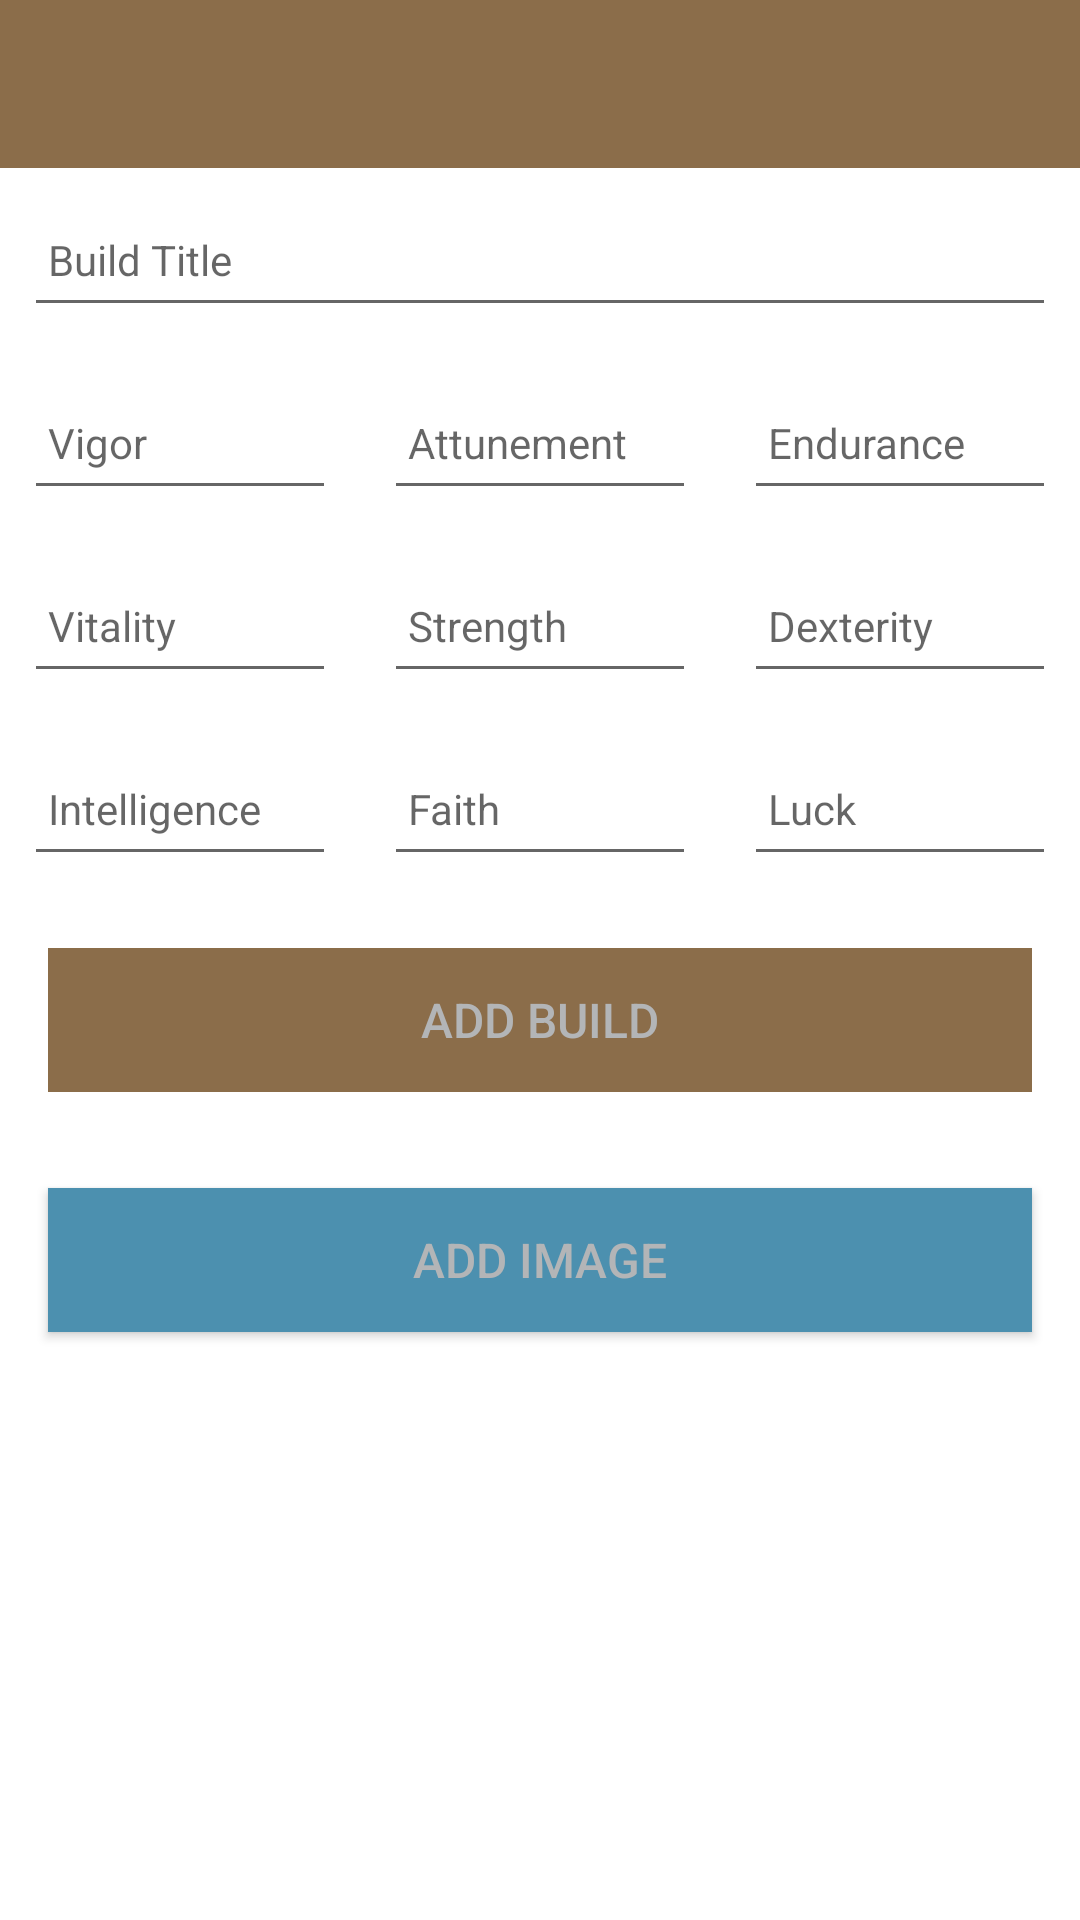

Write the Android layout XML for this screen, with the resource values it uses.
<!-- AndroidManifest.xml: application theme Theme.SoulsBuildPlanner -->
<!-- res/layout/activity_build_planner.xml -->
<?xml version="1.0" encoding="utf-8"?>
<androidx.constraintlayout.widget.ConstraintLayout xmlns:android="http://schemas.android.com/apk/res/android"
    xmlns:app="http://schemas.android.com/apk/res-auto"
    xmlns:tools="http://schemas.android.com/tools"
    android:layout_width="match_parent"
    android:layout_height="match_parent"
    tools:context=".activities.BuildPlannerActivity">

    <RelativeLayout
        android:layout_width="match_parent"
        android:layout_height="wrap_content"
        app:layout_constraintBottom_toBottomOf="parent"
        app:layout_constraintTop_toTopOf="parent">

        <com.google.android.material.appbar.AppBarLayout
            android:id="@+id/appBarLayout"
            android:layout_width="match_parent"
            android:layout_height="wrap_content"
            android:background="@color/lightBrown"
            android:fitsSystemWindows="true"
            app:elevation="0dip"
            app:theme="@style/ThemeOverlay.AppCompat.Dark.ActionBar">

            <androidx.appcompat.widget.Toolbar
                android:id="@+id/toolbarAdd"
                android:layout_width="match_parent"
                android:layout_height="wrap_content"
                app:titleTextColor="@color/lightGrey" />
        </com.google.android.material.appbar.AppBarLayout>

        <ScrollView
            android:layout_width="match_parent"
            android:layout_height="match_parent"
            android:layout_below="@id/appBarLayout"
            android:fillViewport="true">

            <LinearLayout
                android:layout_width="match_parent"
                android:layout_height="wrap_content"
                android:orientation="vertical">

                <EditText
                    android:id="@+id/buildTitle"
                    android:layout_width="match_parent"
                    android:layout_height="45dp"
                    android:layout_margin="8dp"
                    android:autofillHints=""
                    android:hint="@string/hint_buildTitle"
                    android:inputType="text"
                    android:maxLength="25"
                    android:maxLines="1"
                    android:padding="8dp"
                    android:textColor="@color/lightGrey"
                    android:textSize="14sp" />

                <LinearLayout
                    android:layout_width="match_parent"
                    android:layout_height="wrap_content"
                    android:orientation="horizontal" >


                    <EditText
                        android:id="@+id/buildVigor"
                        android:nextFocusDown="@id/buildAttunement"
                        android:layout_width="0dp"
                        android:layout_weight="1"
                        android:layout_height="45dp"
                        android:layout_margin="8dp"
                        android:autofillHints=""
                        android:hint="@string/hint_buildVigor"
                        android:inputType="numberDecimal"
                        android:maxLength="25"
                        android:maxLines="1"
                        android:padding="8dp"
                        android:textColor="@color/lightGrey"
                        android:textSize="14sp" />

                    <EditText
                        android:id="@+id/buildAttunement"
                        android:nextFocusDown="@id/buildEndurance"
                        android:layout_width="0dp"
                        android:layout_weight="1"
                        android:layout_height="45dp"
                        android:layout_margin="8dp"
                        android:autofillHints=""
                        android:hint="@string/hint_buildAttunement"
                        android:inputType="numberDecimal"
                        android:maxLength="25"
                        android:maxLines="1"
                        android:padding="8dp"
                        android:textColor="@color/lightGrey"
                        android:textSize="14sp" />

                    <EditText
                        android:id="@+id/buildEndurance"
                        android:nextFocusDown="@id/buildVitality"
                        android:layout_width="0dp"
                        android:layout_weight="1"
                        android:layout_height="45dp"
                        android:layout_margin="8dp"
                        android:autofillHints=""
                        android:hint="@string/hint_buildEndurance"
                        android:inputType="numberDecimal"
                        android:maxLength="25"
                        android:maxLines="1"
                        android:padding="8dp"
                        android:textColor="@color/lightGrey"
                        android:textSize="14sp" />

                </LinearLayout>

                <LinearLayout
                    android:layout_width="match_parent"
                    android:layout_height="wrap_content"
                    android:orientation="horizontal" >


                    <EditText
                        android:id="@+id/buildVitality"
                        android:nextFocusDown="@id/buildStrength"
                        android:layout_width="0dp"
                        android:layout_weight="1"
                        android:layout_height="45dp"
                        android:layout_margin="8dp"
                        android:autofillHints=""
                        android:hint="@string/hint_buildVitality"
                        android:inputType="numberDecimal"
                        android:maxLength="25"
                        android:maxLines="1"
                        android:padding="8dp"
                        android:textColor="@color/lightGrey"
                        android:textSize="14sp" />

                    <EditText
                        android:id="@+id/buildStrength"
                        android:nextFocusDown="@id/buildDexterity"
                        android:layout_width="0dp"
                        android:layout_weight="1"
                        android:layout_height="45dp"
                        android:layout_margin="8dp"
                        android:autofillHints=""
                        android:hint="@string/hint_buildStrength"
                        android:inputType="numberDecimal"
                        android:maxLength="25"
                        android:maxLines="1"
                        android:padding="8dp"
                        android:textColor="@color/lightGrey"
                        android:textSize="14sp" />

                    <EditText
                        android:id="@+id/buildDexterity"
                        android:nextFocusDown="@id/buildIntelligence"
                        android:layout_width="0dp"
                        android:layout_weight="1"
                        android:layout_height="45dp"
                        android:layout_margin="8dp"
                        android:autofillHints=""
                        android:hint="@string/hint_buildDexterity"
                        android:inputType="numberDecimal"
                        android:maxLength="25"
                        android:maxLines="1"
                        android:padding="8dp"
                        android:textColor="@color/lightGrey"
                        android:textSize="14sp" />

                </LinearLayout>

                <LinearLayout
                    android:layout_width="match_parent"
                    android:layout_height="wrap_content"
                    android:orientation="horizontal" >


                    <EditText
                        android:id="@+id/buildIntelligence"
                        android:nextFocusDown="@id/buildFaith"
                        android:layout_width="0dp"
                        android:layout_weight="1"
                        android:layout_height="45dp"
                        android:layout_margin="8dp"
                        android:autofillHints=""
                        android:hint="@string/hint_buildIntelligence"
                        android:inputType="numberDecimal"
                        android:maxLength="25"
                        android:maxLines="1"
                        android:padding="8dp"
                        android:textColor="@color/lightGrey"
                        android:textSize="14sp" />

                    <EditText
                        android:id="@+id/buildFaith"
                        android:nextFocusDown="@id/buildLuck"
                        android:layout_width="0dp"
                        android:layout_weight="1"
                        android:layout_height="45dp"
                        android:layout_margin="8dp"
                        android:autofillHints=""
                        android:hint="@string/hint_buildFaith"
                        android:inputType="numberDecimal"
                        android:maxLength="25"
                        android:maxLines="1"
                        android:padding="8dp"
                        android:textColor="@color/lightGrey"
                        android:textSize="14sp" />

                    <EditText
                        android:id="@+id/buildLuck"
                        android:layout_width="0dp"
                        android:layout_weight="1"
                        android:layout_height="45dp"
                        android:layout_margin="8dp"
                        android:autofillHints=""
                        android:hint="@string/hint_buildLuck"
                        android:inputType="numberDecimal"
                        android:maxLength="25"
                        android:maxLines="1"
                        android:padding="8dp"
                        android:textColor="@color/lightGrey"
                        android:textSize="14sp" />

                </LinearLayout>

                <Button
                    android:id="@+id/btnAdd"
                    android:layout_width="match_parent"
                    android:layout_height="wrap_content"
                    android:layout_margin="16dp"
                    android:background="@color/lightBrown"
                    android:paddingTop="8dp"
                    android:paddingBottom="8dp"
                    android:stateListAnimator="@null"
                    android:text="@string/button_addBuild"
                    android:textColor="@color/lightGrey"
                    android:textSize="16sp" />

                <Button
                    android:id="@+id/chooseImage"
                    android:layout_width="match_parent"
                    android:layout_height="wrap_content"
                    android:layout_margin="16dp"
                    android:background="@color/colorAccent"
                    android:paddingBottom="8dp"
                    android:paddingTop="8dp"
                    android:text="@string/button_addImage"
                    android:textColor="@color/lightGrey"
                    android:textSize="16sp"/>

                <ImageView
                    android:id="@+id/buildImage"
                    android:layout_width="match_parent"
                    android:layout_height="wrap_content"
                    app:srcCompat="@mipmap/ic_launcher"/>

            </LinearLayout>
        </ScrollView>

    </RelativeLayout>

</androidx.constraintlayout.widget.ConstraintLayout>
<!-- resources referenced by this layout -->
<resources>
  <color name="colorAccent">#4c90af</color>
  <color name="lightBrown">#8b6d4a</color>
  <color name="lightGrey">#b3b5b7</color>
  <string name="button_addBuild">Add Build</string>
  <string name="button_addImage">Add Image</string>
  <string name="hint_buildAttunement">Attunement</string>
  <string name="hint_buildDexterity">Dexterity</string>
  <string name="hint_buildEndurance">Endurance</string>
  <string name="hint_buildFaith">Faith</string>
  <string name="hint_buildIntelligence">Intelligence</string>
  <string name="hint_buildLuck">Luck</string>
  <string name="hint_buildStrength">Strength</string>
  <string name="hint_buildTitle">Build Title</string>
  <string name="hint_buildVigor">Vigor</string>
  <string name="hint_buildVitality">Vitality</string>
  <style name="Theme.SoulsBuildPlanner" parent="Theme.MaterialComponents.DayNight.DarkActionBar">
          
          <item name="colorPrimary">@color/purple_500</item>
          <item name="colorPrimaryVariant">@color/purple_700</item>
          <item name="colorOnPrimary">@color/white</item>
          
          <item name="colorSecondary">@color/teal_200</item>
          <item name="colorSecondaryVariant">@color/teal_700</item>
          <item name="colorOnSecondary">@color/black</item>
          
          <item name="android:statusBarColor" tools:targetApi="l">?attr/colorPrimaryVariant</item>
          
      </style>
  <color name="purple_500">#FF6200EE</color>
  <color name="purple_700">#FF3700B3</color>
  <color name="white">#FFFFFFFF</color>
  <color name="teal_200">#FF03DAC5</color>
  <color name="teal_700">#FF018786</color>
  <color name="black">#FF000000</color>
</resources>
